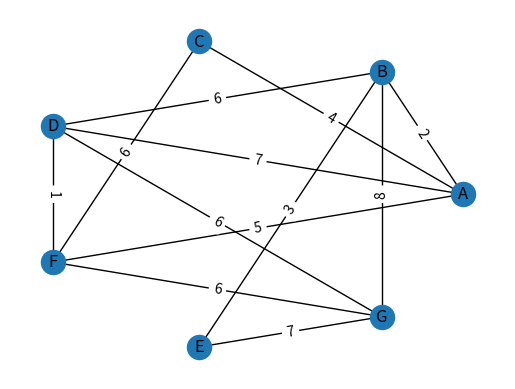
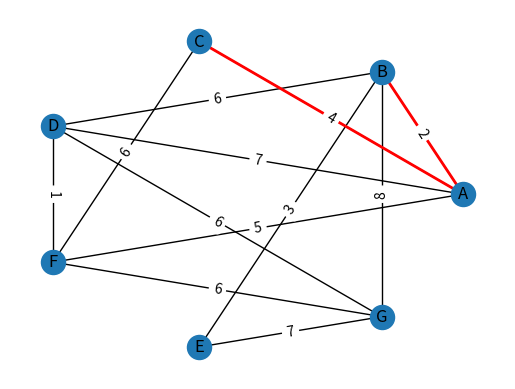

Recreate these plots in Python, in order.
from collections import defaultdict

import networkx as nx
import matplotlib.pyplot as plt

class RouteMap:
    def __init__(self):
        # this variable stores the relationship between routers
        # key: router:str
        # val: [neighbor1:str, neighbor2:str, ...]
        self.graph = defaultdict(list)
        # this variable stores the weight of each link
        # key: (router1:str, router2:str)
        # val: weight:int
        self.weight = {}
    
    def add_edge(self, router1, router2, weight):
        '''
        Add edge to the route map. If route doesn't exist, it will auto create it.
        router1, router2: str
        weight: int
        '''
        weight = int(weight)
        self.graph[router1].append(router2)
        self.graph[router2].append(router1)
        self.weight[(router1, router2)] = weight
        self.weight[(router2, router1)] = weight

    def __str__(self):
        res = str(dict(self.graph)) + '\n' + str(self.weight)
        return res

class Visualizer:
    def __init__(self, route_map):
        graph = route_map.graph
        weight = route_map.weight
        self.network = nx.Graph()
        for node in graph.keys():
            self.network.add_node(node)
            for neighbor in graph[node]:
                wei = weight[(node, neighbor)]
                self.network.add_edge(node, neighbor, weight=wei, color='grey')
    
    def draw(self):
        # draw the network
        fig, ax = plt.subplots()
        plt.ion()
        self.pos = nx.circular_layout(self.network)
        nx.draw(self.network, pos=self.pos, ax=ax, with_labels=True) # show node label
        labels = nx.get_edge_attributes(self.network,'weight')
        nx.draw_networkx_edge_labels(self.network, pos=self.pos, edge_labels=labels)
        plt.show()

    def highlight_edge(self, *args, color='r'):
        '''
        highlight edges in red
        args = [(router1, router2), (..., ...), ...]
        '''
        fig, ax = plt.subplots()
        nx.draw(self.network, pos=self.pos, ax=ax, with_labels=True) # show node label
        nx.draw_networkx_edges(self.network, self.pos, edgelist=args, edge_color=color, width=2)
        labels = nx.get_edge_attributes(self.network,'weight')
        nx.draw_networkx_edge_labels(self.network, pos=self.pos, edge_labels=labels)
        plt.show()

# do some test
if __name__ == '__main__':
    network = RouteMap()
    network.add_edge('A', 'B', 2)
    network.add_edge('A', 'C', 4)
    network.add_edge('A', 'D', 7)
    network.add_edge('A', 'F', 5)
    network.add_edge('B', 'E', 3)
    network.add_edge('B', 'D', 6)
    network.add_edge('B', 'G', 8)
    network.add_edge('C', 'F', 6)
    network.add_edge('D', 'F', 1)
    network.add_edge('D', 'G', 6)
    network.add_edge('E', 'G', 7)
    network.add_edge('F', 'G', 6)
    vis = Visualizer(network)
    vis.draw()
    vis.highlight_edge(('A', 'B'), ('A', 'C'))
